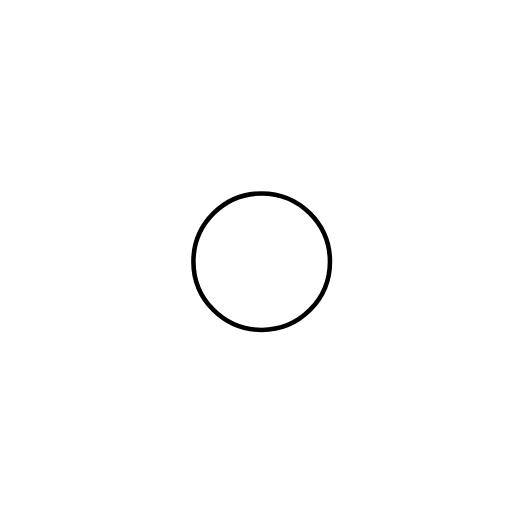
t = 0.00 s
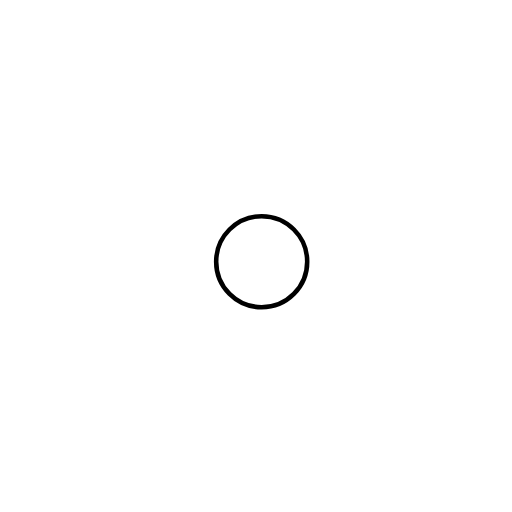
t = 1.00 s
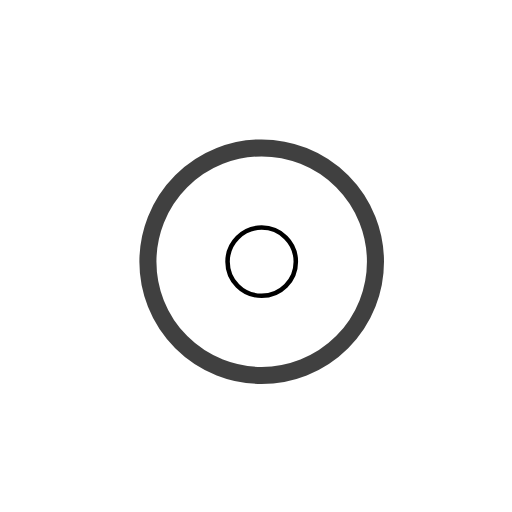
t = 2.25 s
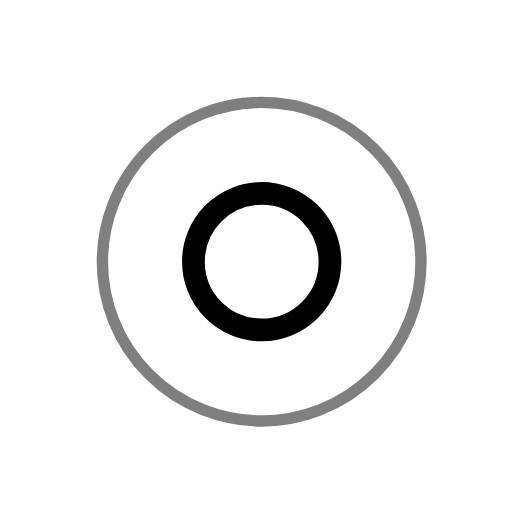
t = 3.00 s
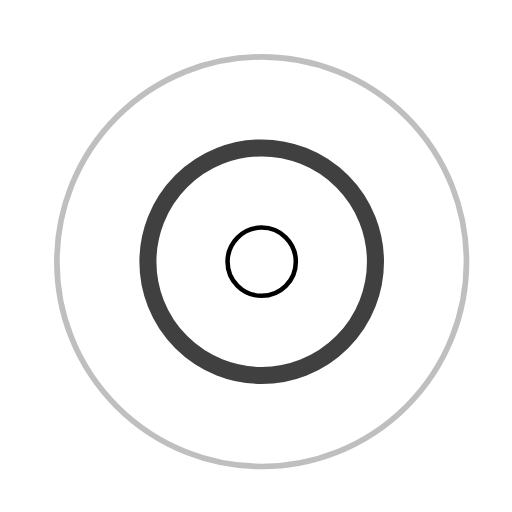
t = 3.75 s
t = 5.25 s: frame unchanged from t = 3.75 s, image omitted

The animated SVG that drew these frames (rendered in a browser with its animation timeline set to each time). Animation: 7 SMIL elements (animate=7); one cycle of 6.00 s, repeats indefinitely.

<svg width="45" height="45" viewBox="0 0 45 45" xmlns="http://www.w3.org/2000/svg" stroke="#000">
    <g fill="none" fill-rule="evenodd" transform="translate(1 1)" stroke-width="0.4">
        <circle cx="22" cy="22" r="6" stroke-opacity="0">
            <animate attributeName="r"
                 begin="1.5s" dur="3s"
                 values="6;22"
                 calcMode="linear"
                 repeatCount="indefinite" />
            <animate attributeName="stroke-opacity"
                 begin="1.5s" dur="3s"
                 values="1;0" calcMode="linear"
                 repeatCount="indefinite" />
            <animate attributeName="stroke-width"
                 begin="1.5s" dur="3s"
                 values="2;0" calcMode="linear"
                 repeatCount="indefinite" />
        </circle>
        <circle cx="22" cy="22" r="6" stroke-opacity="0">
            <animate attributeName="r"
                 begin="3s" dur="3s"
                 values="6;22"
                 calcMode="linear"
                 repeatCount="indefinite" />
            <animate attributeName="stroke-opacity"
                 begin="3s" dur="3s"
                 values="1;0" calcMode="linear"
                 repeatCount="indefinite" />
            <animate attributeName="stroke-width"
                 begin="3s" dur="3s"
                 values="2;0" calcMode="linear"
                 repeatCount="indefinite" />
        </circle>
        <circle cx="22" cy="22" r="8">
            <animate attributeName="r"
                 begin="0s" dur="1.5s"
                 values="6;1;2;3;4;5;6"
                 calcMode="linear"
                 repeatCount="indefinite" />
        </circle>
    </g>
</svg>
